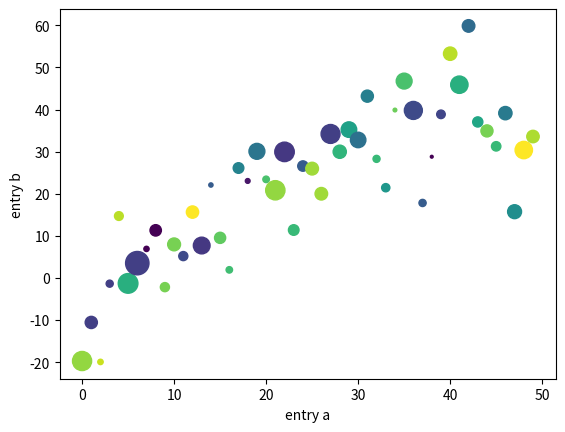

Write Python code to recreate this figure.
import matplotlib.pyplot as plt
import numpy as np

data = {'a' : np.arange(50),
        'c' : np.random.randint(0, 50, 50),
        'd' : np.random.randn(50)}
data['b'] = data['a'] + 10 *np.random.randn(50)
data['d'] = np.abs(data['d']) * 100

plt.scatter('a', 'b', c='c', s='d', data=data)
plt.xlabel('entry a')
plt.ylabel('entry b')
plt.show()
